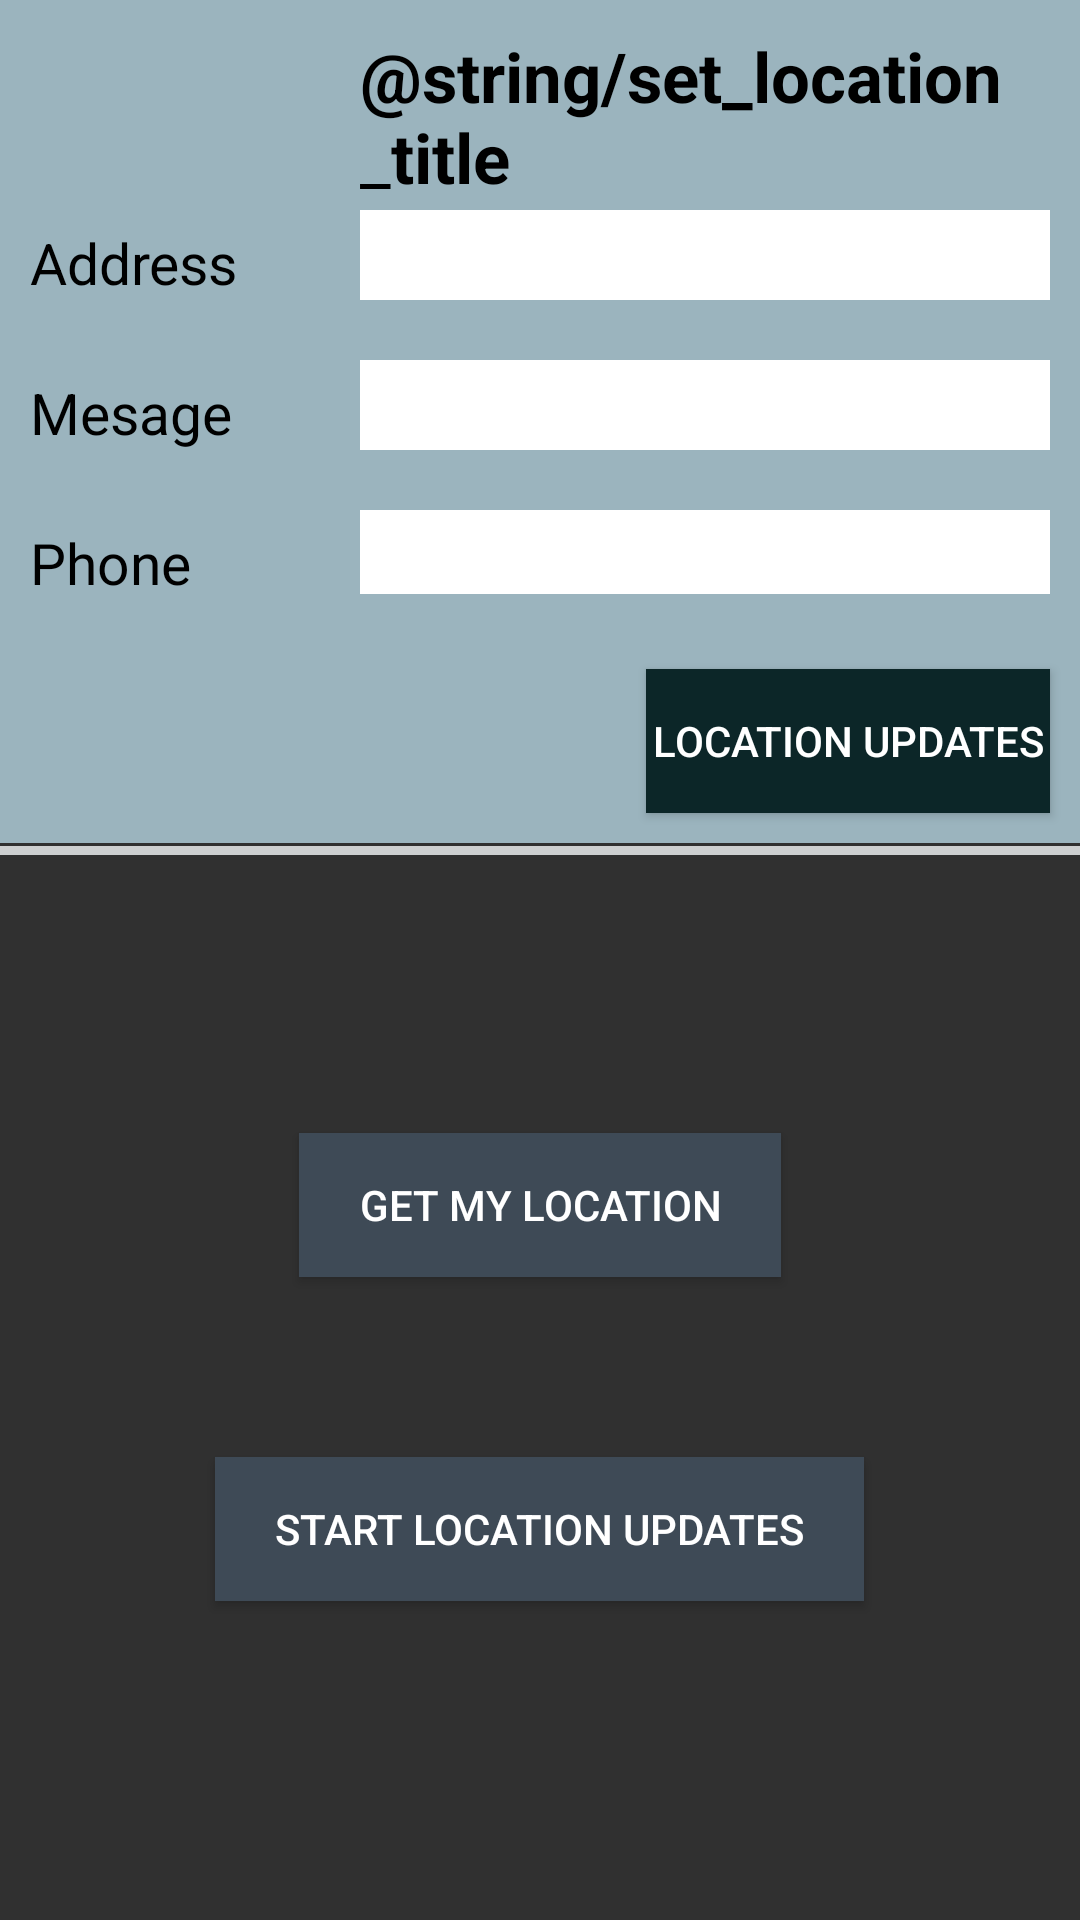

The Android layout XML behind this screen, and the referenced resources:
<!-- AndroidManifest.xml: application theme Theme.AppCompat.NoActionBar -->
<!-- res/layout/activity_maps.xml -->
<LinearLayout xmlns:android="http://schemas.android.com/apk/res/android"
xmlns:tools="http://schemas.android.com/tools"
android:layout_width="match_parent"
android:layout_height="match_parent"

android:gravity="center_horizontal"
android:orientation="vertical"
    android:weightSum="1">
    <LinearLayout
        android:layout_width="match_parent"
        android:layout_height="wrap_content"
        android:background="@color/view_bg"
        android:orientation="vertical">

    <LinearLayout
        android:orientation="horizontal"
        android:layout_width="match_parent"
        android:layout_height="wrap_content"
        android:layout_gravity="center_horizontal"
        android:weightSum="1">

        <ImageView
        android:layout_width="40dp"
        android:layout_height="match_parent"
        android:layout_marginTop="10dp"
        android:src="@drawable/marker"
            android:layout_marginLeft="60dp" />

        <TextView
        android:layout_width="wrap_content"
        android:layout_height="53dp"
        android:layout_marginTop="10dp"
        android:text="@string/set_location_title"
        android:textColor="@color/black"
        android:textSize="@dimen/font_page_title"
        android:textStyle="bold"
            android:layout_marginLeft="20dp" />
    </LinearLayout>

    <LinearLayout
        android:orientation="horizontal"
        android:layout_width="match_parent"
        android:layout_height="wrap_content"
        android:layout_margin="5dp">

        <TextView
            android:layout_width="100dp"
            android:layout_height="30dp"
            android:textAppearance="?android:attr/textAppearanceMedium"
            android:text="Address"
            android:id="@+id/textView"
            android:textColor="@color/txtColor"
            android:textSize="@dimen/font_edit_txt_label"
            android:layout_margin="5dp" />

        <EditText
            android:layout_width="260dp"
            android:layout_height="30dp"
            android:inputType="textPostalAddress"
            android:background="@color/white"
            android:textColor="@color/txtColor"
            android:ems="10"
            android:id="@+id/editText"
            android:clickable="false"
            android:visibility="visible"
            android:layout_weight="1"
            android:layout_marginLeft="5dp"
            android:layout_marginRight="5dp"
            android:layout_marginTop="2dp"
            android:layout_marginBottom="3dp" />

    </LinearLayout>
        <LinearLayout
            android:orientation="horizontal"
            android:layout_width="match_parent"
            android:layout_height="wrap_content"
            android:layout_margin="5dp">

            <TextView
                android:layout_width="100dp"
                android:layout_height="30dp"
                android:textAppearance="?android:attr/textAppearanceMedium"
                android:text="Mesage"
                android:id="@+id/textView1"
                android:textColor="@color/txtColor"
                android:textSize="@dimen/font_edit_txt_label"
                android:layout_margin="5dp" />

            <EditText
                android:layout_width="260dp"
                android:layout_height="30dp"
                android:inputType="textAutoComplete"
                android:background="@color/white"
                android:textColor="@color/txtColor"
                android:hint="enter message here..."
                android:ems="10"
                android:id="@+id/editTextMessage"
                android:clickable="false"
                android:visibility="visible"
                android:layout_weight="1"
                android:layout_marginLeft="5dp"
                android:layout_marginTop="2dp"
                android:layout_marginRight="5dp"
                android:layout_marginBottom="3dp" />

        </LinearLayout>

    
        
        
        
        
        
        
        
        
        
        
        
        
       

    <LinearLayout
        android:orientation="horizontal"
        android:layout_width="match_parent"
        android:layout_height="30dp"
        android:layout_margin="5dp"
        android:layout_weight="0.13">

        <TextView
            android:layout_width="100dp"
            android:layout_height="30dp"
            android:textAppearance="?android:attr/textAppearanceMedium"
            android:text="Phone"
            android:id="@+id/textView2"
            android:textColor="@color/txtColor"
            android:textSize="@dimen/font_edit_txt_label"
            android:layout_margin="5dp" />

        <EditText
            android:layout_width="260dp"
            android:layout_height="30dp"
            android:inputType="textPostalAddress"
            android:background="@color/white"
            android:textColor="@color/txtColor"
            android:ems="10"
            android:id="@+id/editTextPhone"
            android:clickable="false"
            android:visibility="visible"
            android:layout_weight="1"
            android:layout_marginLeft="5dp"
            android:layout_marginTop="2dp"
            android:layout_marginRight="5dp"
            android:layout_marginBottom="3dp" />
    </LinearLayout>

    <Button
        style="?android:attr/buttonStyleSmall"
        android:layout_width="wrap_content"
        android:layout_height="wrap_content"
        android:layout_marginTop="20dp"
        android:background="#0c2628"
        android:paddingLeft="2dp"
        android:paddingRight="2dp"
        android:text="@string/btn_location"
        android:id="@+id/btnLocation"
        android:layout_gravity="right"
        android:layout_marginRight="10dp"
        android:layout_marginBottom="10dp"
        android:focusable="true" />

    </LinearLayout>

    <View
        android:layout_width="match_parent"
        android:layout_height="3dp"
        android:background="#cdcfd0"
        android:layout_marginTop="1dp"
        android:layout_marginBottom="1dp"/>

    <ListView
        android:id="@+id/listView"
        android:layout_width="match_parent"
        android:layout_height="wrap_content"></ListView>

    <TextView
    android:id="@+id/lblLocation"
    android:layout_width="122dp"
    android:layout_height="wrap_content"
    android:gravity="center_horizontal"
    android:padding="15dp"
    android:textColor="@color/white"
    android:textSize="16dp" />

    <Button
    android:id="@+id/btnShowLocation"
    android:layout_width="wrap_content"
    android:layout_height="wrap_content"
    android:layout_marginTop="40dp"
    android:background="@color/btn_bg"
    android:paddingLeft="20dp"
    android:paddingRight="20dp"
    android:text="@string/btn_get_location"
    android:textColor="@color/white"
        android:layout_gravity="center_horizontal" />

<Button
    android:id="@+id/btnLocationUpdates"
    android:layout_width="wrap_content"
    android:layout_height="wrap_content"
    android:layout_marginTop="60dp"
    android:background="@color/btn_bg"
    android:paddingLeft="20dp"
    android:paddingRight="20dp"
    android:text="@string/btn_start_location_updates"
    android:textColor="@color/white" />

</LinearLayout>
<!-- resources referenced by this layout -->
<resources>
  <color name="black">#000000</color>
  <color name="btn_bg">#3e4a56</color>
  <color name="txtColor">#000000</color>
  <color name="view_bg">#9bb4be</color>
  <color name="white">#ffffff</color>
  <dimen name="font_edit_txt_label">19sp</dimen>
  <dimen name="font_page_title">23sp</dimen>
  <string name="btn_get_location">GET MY LOCATION</string>
  <string name="btn_location">LOCATION UPDATES</string>
  <string name="btn_start_location_updates">START LOCATION UPDATES</string>
</resources>
